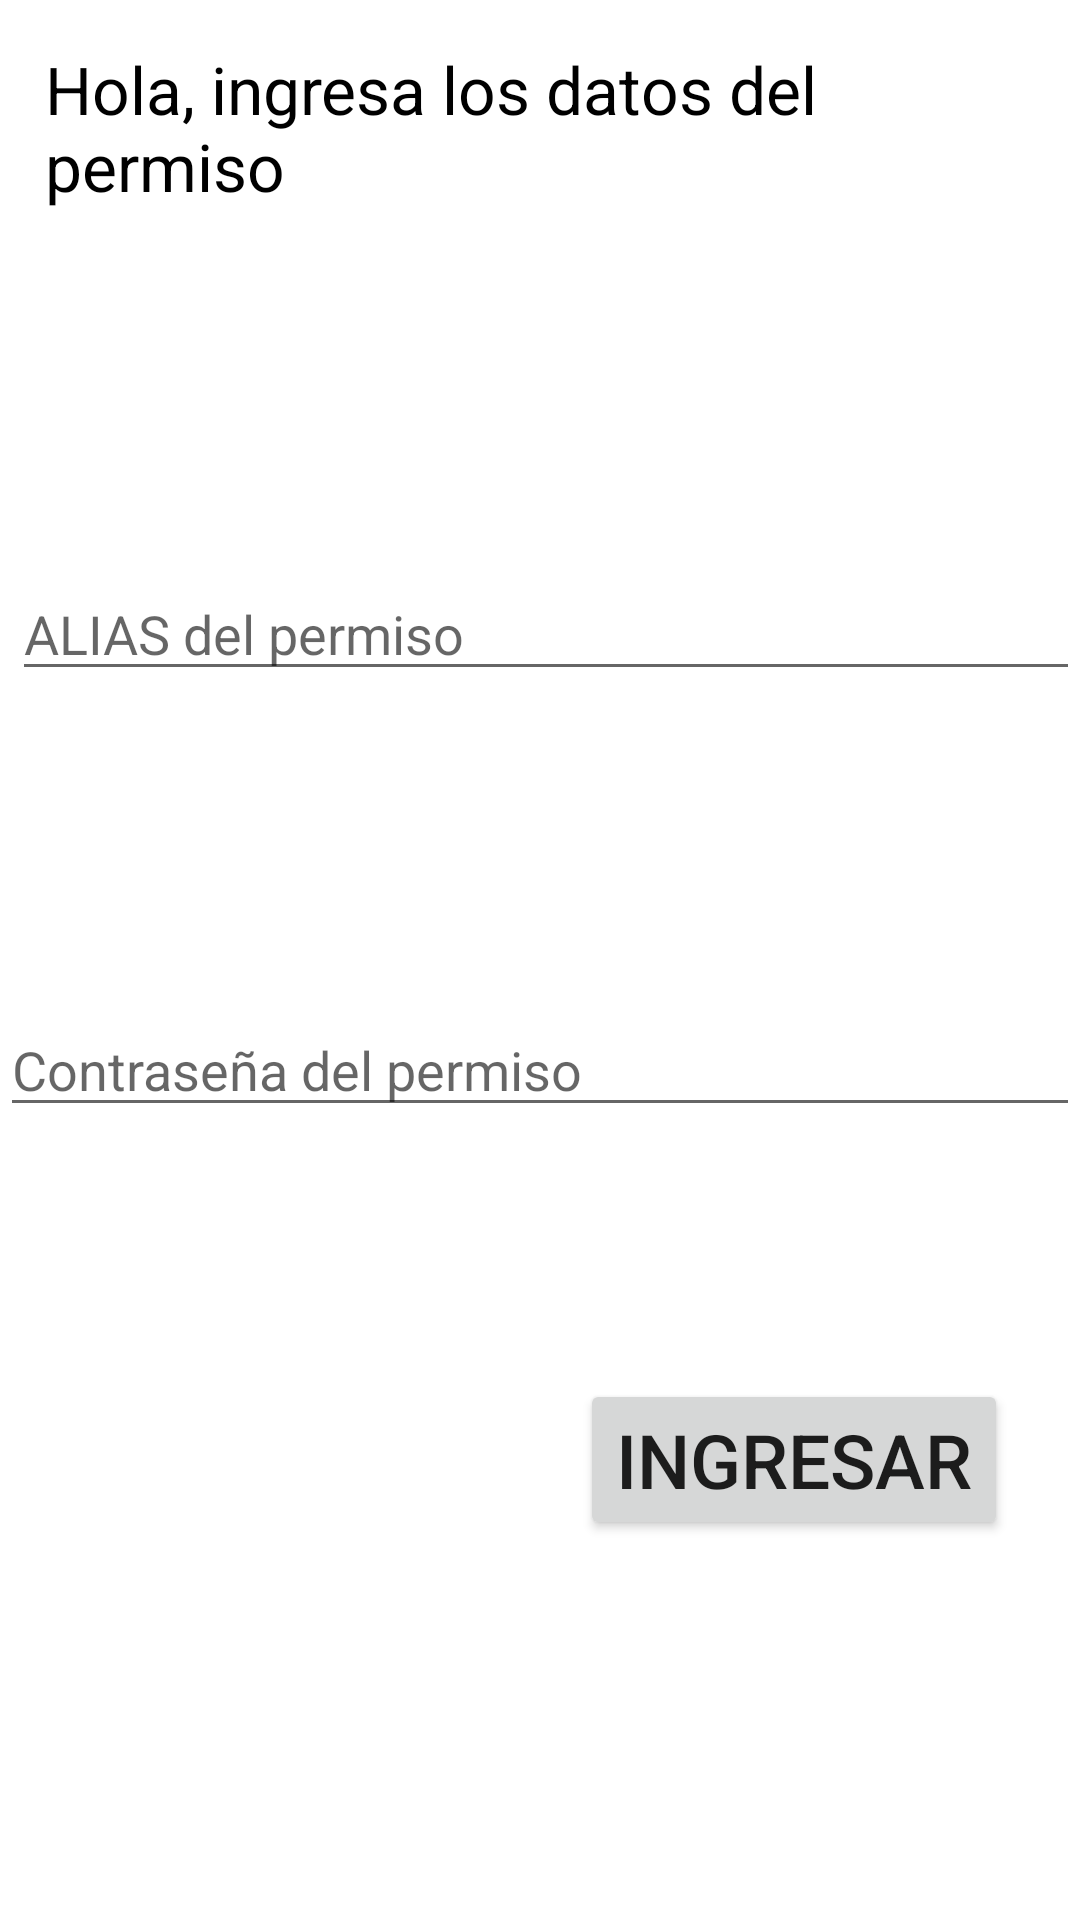

Android layout source for this screen:
<!-- AndroidManifest.xml: application theme Theme.SealtoPorton -->
<!-- res/layout/activity_invitado_login.xml -->
<?xml version="1.0" encoding="utf-8"?>
<androidx.constraintlayout.widget.ConstraintLayout xmlns:android="http://schemas.android.com/apk/res/android"
    xmlns:app="http://schemas.android.com/apk/res-auto"
    xmlns:tools="http://schemas.android.com/tools"
    android:layout_width="match_parent"
    android:layout_height="match_parent"
    tools:context=".PropietarioLogin">

    <TextView
        android:id="@+id/texto"
        android:layout_width="wrap_content"
        android:layout_height="wrap_content"
        android:padding="15dp"
        android:text="@string/hola_ingresa_los_datos_del_permiso"
        android:textColor="@color/black"
        android:textSize="22dp"
        app:layout_constraintEnd_toEndOf="parent"
        app:layout_constraintStart_toStartOf="parent"
        app:layout_constraintTop_toTopOf="parent" />

    <EditText
        android:id="@+id/editAlias"
        android:layout_width="match_parent"
        android:layout_height="wrap_content"
        android:layout_marginStart="4dp"
        android:layout_marginTop="104dp"
        android:singleLine="true"
        android:hint="@string/alias_del_permiso"
        app:layout_constraintStart_toStartOf="parent"
        app:layout_constraintTop_toBottomOf="@+id/texto" />

    <EditText
        android:layout_width="match_parent"
        android:layout_height="wrap_content"
        android:layout_marginTop="104dp"
        android:id="@+id/editPass"
        android:singleLine="true"
        android:hint="@string/contrase_a_del_permiso"
        android:inputType="numberPassword"
        app:layout_constraintEnd_toEndOf="parent"
        app:layout_constraintStart_toStartOf="parent"
        app:layout_constraintTop_toBottomOf="@+id/editAlias" />

    <Button
        android:layout_width="wrap_content"
        android:layout_height="wrap_content"
        android:layout_marginTop="84dp"
        android:layout_marginEnd="24dp"
        android:id="@+id/btnIngresar"
        android:text="@string/ingresar"
        android:textSize="25sp"
        app:layout_constraintEnd_toEndOf="parent"
        app:layout_constraintTop_toBottomOf="@+id/editPass" />

</androidx.constraintlayout.widget.ConstraintLayout>
<!-- resources referenced by this layout -->
<resources>
  <color name="black">#FF000000</color>
  <string name="alias_del_permiso">ALIAS del permiso</string>
  <string name="contrase_a_del_permiso">Contraseña del permiso</string>
  <string name="hola_ingresa_los_datos_del_permiso">Hola, ingresa los datos del permiso</string>
  <string name="ingresar">Ingresar</string>
  <style name="Theme.SealtoPorton" parent="Theme.MaterialComponents.DayNight.DarkActionBar">
          
          <item name="colorPrimary">@color/purple_500</item>
          <item name="colorPrimaryVariant">@color/purple_700</item>
          <item name="colorOnPrimary">@color/white</item>
          
          <item name="colorSecondary">@color/teal_200</item>
          <item name="colorSecondaryVariant">@color/teal_700</item>
          <item name="colorOnSecondary">@color/black</item>
          
          <item name="android:statusBarColor" tools:targetApi="l">?attr/colorPrimaryVariant</item>
          
      </style>
  <color name="purple_500">#FF6200EE</color>
  <color name="purple_700">#FF3700B3</color>
  <color name="white">#FFFFFFFF</color>
  <color name="teal_200">#FF03DAC5</color>
  <color name="teal_700">#FF018786</color>
</resources>
